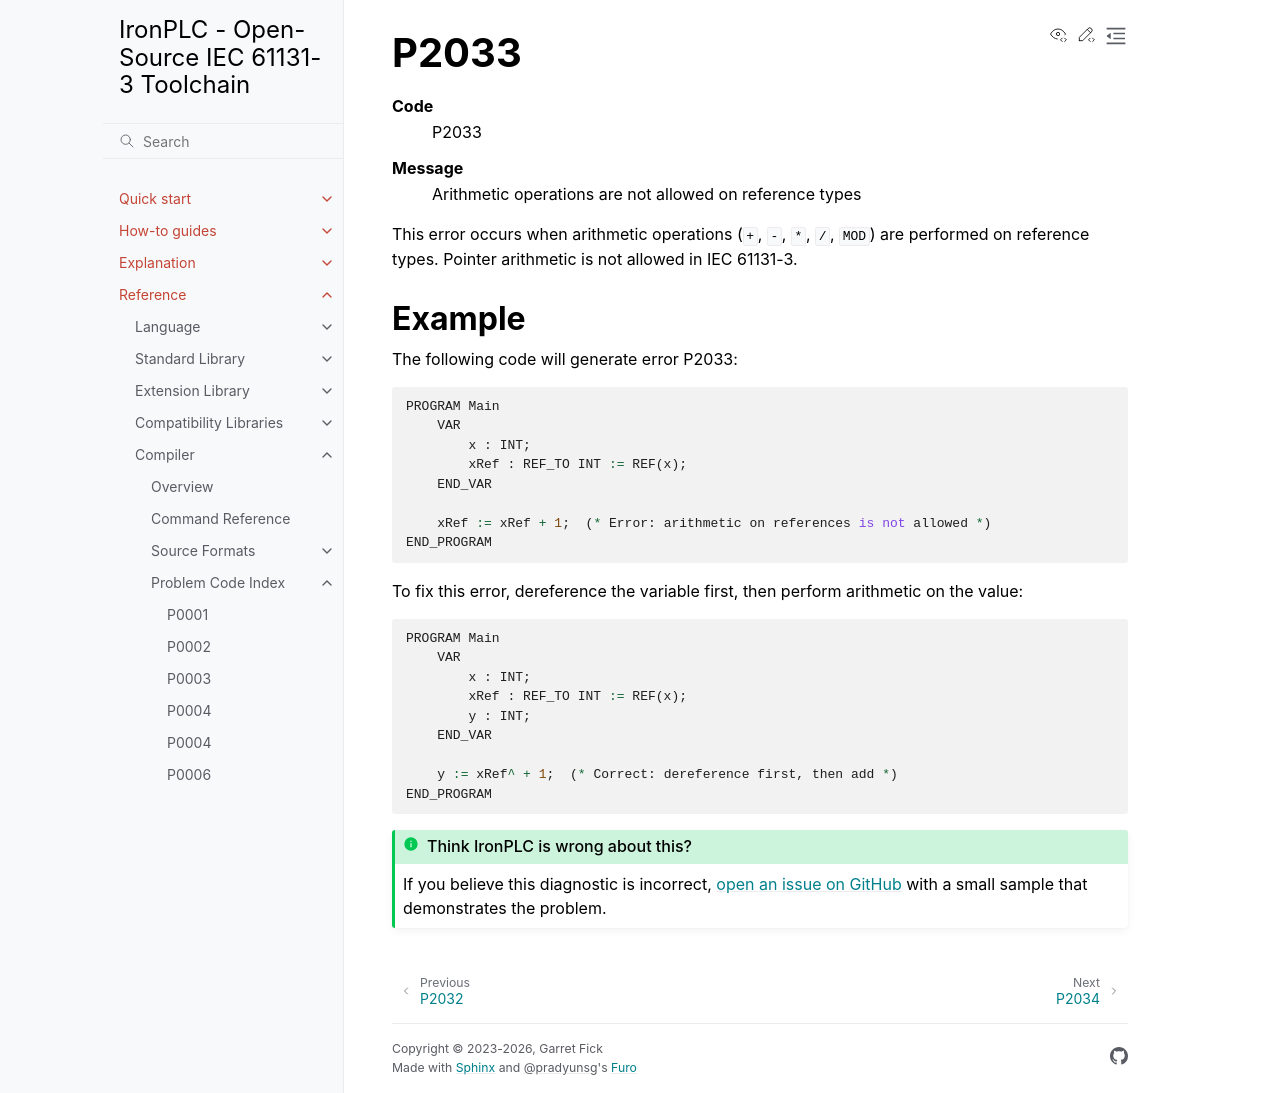

repository: ironplc/ironplc · page: reference/compiler/problems/P2033.html · generator: sphinx

=====
P2033
=====

.. problem-summary:: P2033

This error occurs when arithmetic operations (``+``, ``-``, ``*``, ``/``, ``MOD``) are performed on reference types. Pointer arithmetic is not allowed in IEC 61131-3.

Example
-------

The following code will generate error P2033:

.. code-block::

   PROGRAM Main
       VAR
           x : INT;
           xRef : REF_TO INT := REF(x);
       END_VAR

       xRef := xRef + 1;  (* Error: arithmetic on references is not allowed *)
   END_PROGRAM

To fix this error, dereference the variable first, then perform arithmetic on the value:

.. code-block::

   PROGRAM Main
       VAR
           x : INT;
           xRef : REF_TO INT := REF(x);
           y : INT;
       END_VAR

       y := xRef^ + 1;  (* Correct: dereference first, then add *)
   END_PROGRAM
